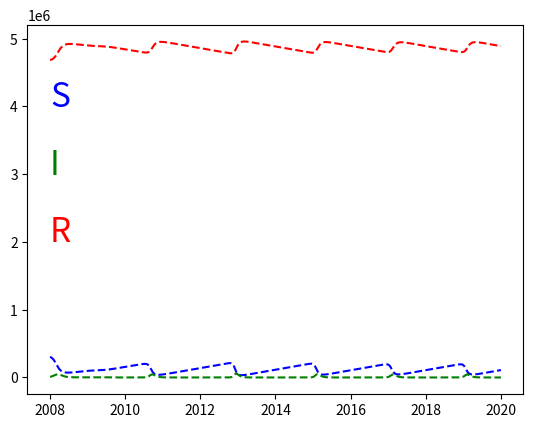

The matplotlib source for this figure:
import matplotlib.pyplot as plt
import math

fig = r'simulation'

# parameters
t0 = 2008
dt = 1/365
mu = 1/50
gamma = 22
reportRate=0.5

# initial population
pop = 5000000
s0 = 26/400
i0 = 0.002
r0 = 1
S0 = pop*s0/(s0+i0+r0)
I0 = pop*i0/(s0+i0+r0)
R0 = pop*r0/(s0+i0+r0)

# state variable/list
S = [S0]
I = [I0]
R = [R0]
T = [t0]
Beta = [180*(5+2*math.sin(math.pi*t0+5))]

# update state variables each day
for i in range((2020-2008)*365):
    S0=S[-1]
    I0=I[-1]
    R0=R[-1]
    T0=T[-1]
    pop = S0+I0+R0
    beta = 180*(5+2*math.sin(math.pi*(T0+dt)+5))
    S1 = S0 + (mu*pop - beta*S0*I0/pop - mu*S0)*dt
    I1 = I0 + (beta*S0*I0/pop - gamma*I0 - mu*I0)*dt
    R1 = R0 + (gamma*I0 - mu*R0)*dt
    T1 = T0 + dt
    Beta.append(beta)
    S.append(S1)
    I.append(I1)
    R.append(R1)
    T.append(T1)

plt.plot(T,S,'b--')
plt.plot(T,I,'g--')
plt.plot(T,R,'r--')
plt.text(2008,4000000,"S",fontsize=24,color='b')
plt.text(2008,3000000,"I",fontsize=24,color='g')
plt.text(2008,2000000,"R",fontsize=24,color='r')
plt.savefig(fig)

plt.show()